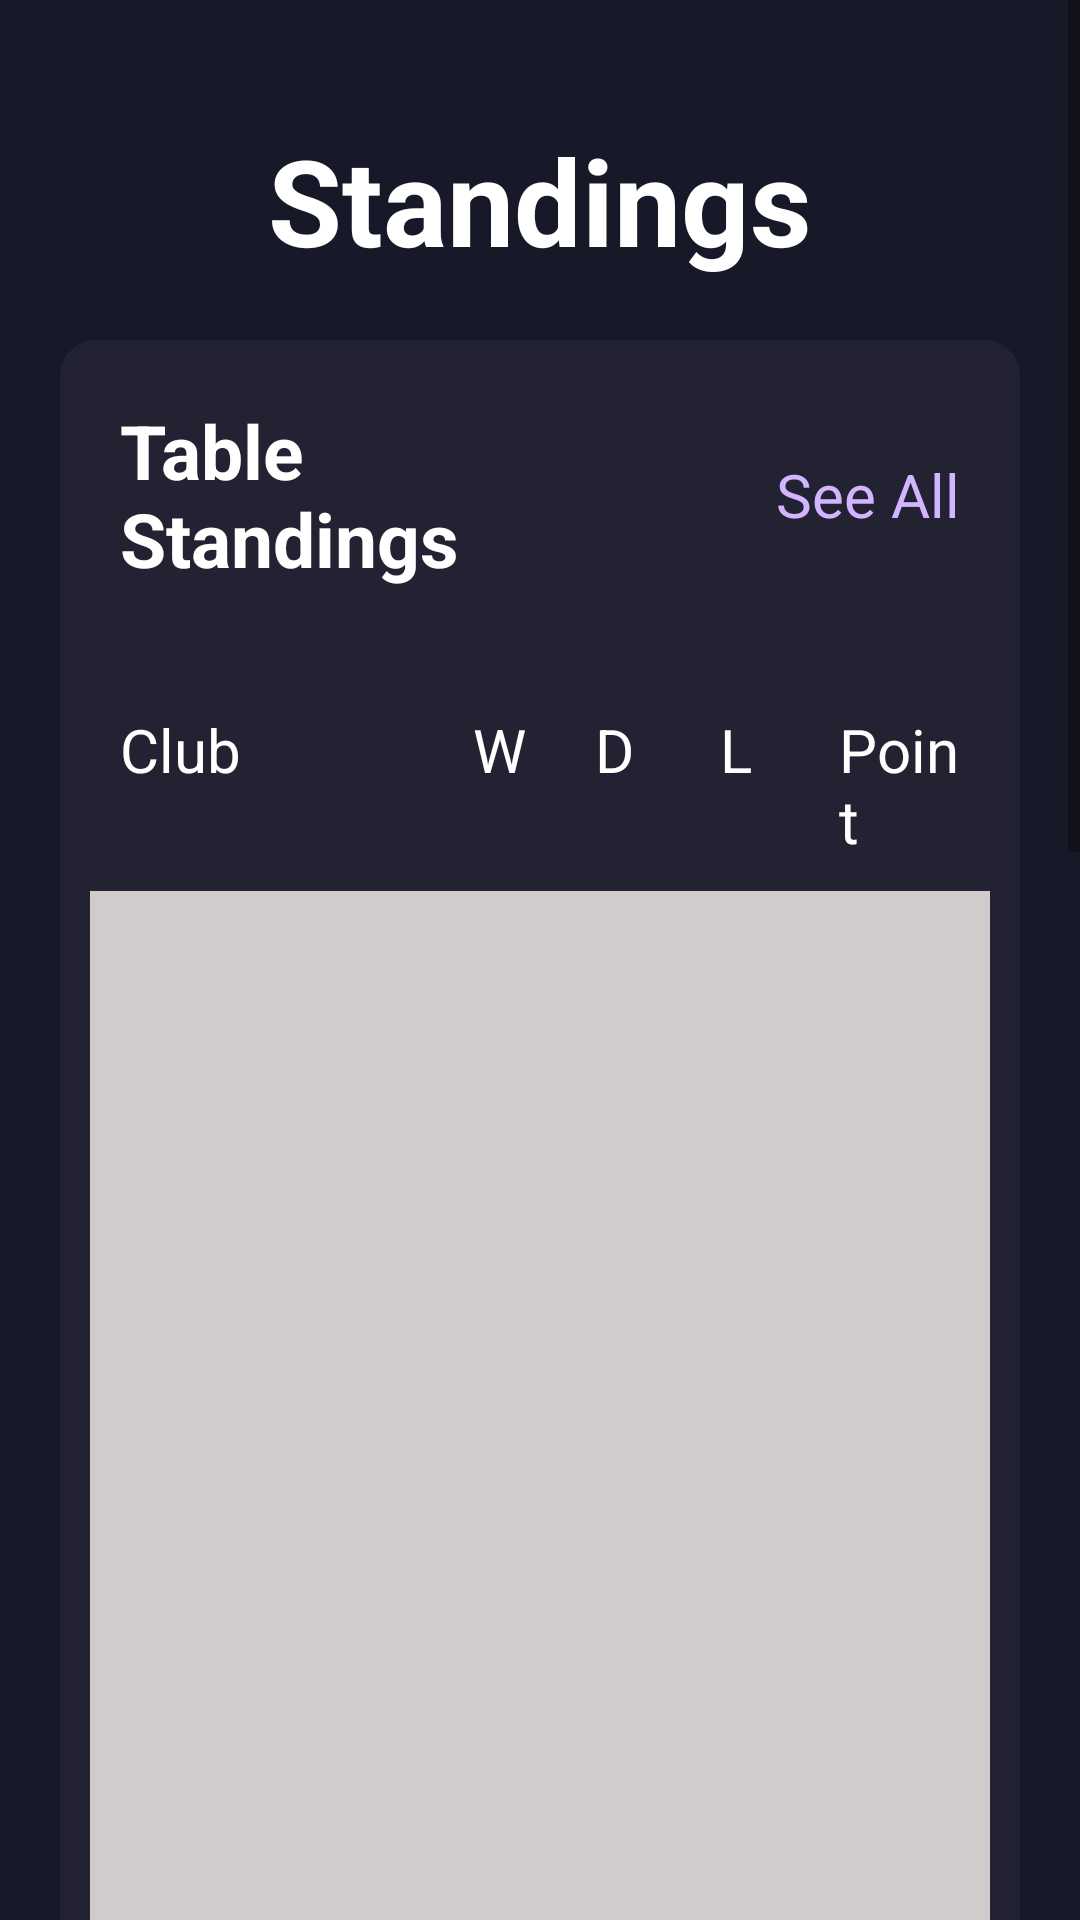

Produce the Android XML layout that renders to this screen, including the resource entries it uses.
<!-- AndroidManifest.xml: application theme Theme.BallZ -->
<!-- res/layout/fragment_standings.xml -->
<?xml version="1.0" encoding="utf-8"?>
<FrameLayout xmlns:android="http://schemas.android.com/apk/res/android"
    xmlns:tools="http://schemas.android.com/tools"
    android:layout_width="match_parent"
    android:layout_height="match_parent"
    tools:context=".View.FragmentStandings"
    android:background="#181928"
    android:id="@+id/fragStangding"
    >


    
    <ScrollView
        android:layout_width="match_parent"
        android:layout_height="match_parent">
        <LinearLayout
            android:layout_margin="20dp"
            android:layout_width="match_parent"
            android:layout_height="match_parent"
            android:orientation="vertical">
            <TextView
                android:layout_width="wrap_content"
                android:layout_height="wrap_content"
                android:layout_gravity="center"
                android:text="Standings"
                android:textColor="@color/white"
                android:textSize="40dp"
                android:textStyle="bold"
                android:padding="20dp"
                />
            <LinearLayout
                android:layout_width="match_parent"
                android:layout_height="585dp"
                android:orientation="vertical"
                android:background="@drawable/radius_tablestandings">

                <LinearLayout
                    android:layout_width="match_parent"
                    android:layout_height="wrap_content"
                    android:layout_margin="20dp"
                    android:weightSum="2">
                    <TextView
                        android:id="@+id/textView"
                        android:layout_width="0dp"
                        android:layout_height="match_parent"
                        android:layout_weight="1"
                        android:gravity="left|center"
                        android:text="Table Standings"
                        android:textColor="@color/white"
                        android:textSize="25dp"
                        android:textStyle="bold" />

                    <TextView
                        android:id="@+id/tvSeeAllStandingTable"
                        android:layout_width="0dp"
                        android:layout_height="match_parent"
                        android:layout_weight="1"
                        android:gravity="right|center"
                        android:text="See All"
                        android:textColor="#D2B5FF"
                        android:textSize="20dp" />
                </LinearLayout>

                <LinearLayout
                    android:layout_width="match_parent"
                    android:layout_height="wrap_content"
                    android:orientation="horizontal"
                    android:paddingLeft="20dp"
                    android:paddingRight="20dp"
                    android:layout_marginTop="20dp">

                    <TextView
                        android:id="@+id/textView9"
                        android:layout_width="250dp"
                        android:layout_height="wrap_content"
                        android:layout_weight="60"
                        android:text="Club"
                        android:textSize="20dp"
                        android:textColor="@color/white"/>

                    <TextView
                        android:id="@+id/textView8"
                        android:layout_width="62.5dp"
                        android:layout_height="wrap_content"
                        android:layout_weight="10"
                        android:text="W"
                        android:textSize="20dp"
                        android:textColor="@color/white"/>

                    <TextView
                        android:id="@+id/textView7"
                        android:layout_width="63.5dp"
                        android:layout_height="wrap_content"
                        android:layout_weight="10"
                        android:text="D"
                        android:textSize="20dp"
                        android:textColor="@color/white"/>

                    <TextView
                        android:id="@+id/textView6"
                        android:layout_width="61.5dp"
                        android:layout_height="wrap_content"
                        android:layout_weight="10"
                        android:text="L"
                        android:textSize="20dp"

                        android:textColor="@color/white"/>

                    <TextView
                        android:id="@+id/textView5"
                        android:layout_width="62.5dp"
                        android:layout_height="wrap_content"
                        android:layout_weight="10"
                        android:text="Point"

                        android:textSize="20dp"
                        android:textColor="@color/white"/>
                </LinearLayout>

                <ListView
                    android:id="@+id/lvTableStangdings"
                    android:layout_width="wrap_content"
                    android:layout_height="500dp"
                    android:layout_marginStart="10dp"
                    android:layout_marginTop="10dp"
                    android:layout_marginEnd="10dp"
                    android:layout_marginBottom="10dp"
                    android:background="#d2cbcb"
                    />

            </LinearLayout>


            <LinearLayout
                android:layout_marginTop="40dp"
                android:layout_width="match_parent"
                android:layout_height="654dp"
                android:orientation="vertical"
                android:background="@drawable/radius_tablestandings">

                <LinearLayout
                    android:layout_width="match_parent"
                    android:layout_height="wrap_content"
                    android:layout_margin="20dp"
                    android:weightSum="2">
                    <TextView
                        android:id="@+id/tv"
                        android:layout_width="0dp"
                        android:layout_height="match_parent"
                        android:layout_weight="1"
                        android:gravity="left|center"
                        android:text="Goals Scored"
                        android:textColor="@color/white"
                        android:textSize="25dp"
                        android:textStyle="bold" />

                    <TextView
                        android:id="@+id/tvAllTopScoresPlayer"
                        android:layout_width="0dp"
                        android:layout_height="match_parent"
                        android:layout_weight="1"
                        android:gravity="right|center"
                        android:text="See All"
                        android:textColor="#D2B5FF"
                        android:textSize="20dp" />
                </LinearLayout>


                <LinearLayout
                    android:layout_width="match_parent"
                    android:layout_height="wrap_content"
                    android:layout_marginRight="20dp"
                    android:layout_marginLeft="20dp"
                    android:orientation="horizontal">

                    <TextView
                        android:id="@+id/textView3"
                        android:layout_width="wrap_content"
                        android:layout_height="wrap_content"
                        android:layout_weight="0.7"
                        android:textSize="20dp"
                        android:textColor="@color/white"
                        android:text="Player Name" />

                    <TextView
                        android:id="@+id/textView10"
                        android:layout_width="wrap_content"
                        android:layout_height="wrap_content"
                        android:layout_weight="0.015"
                        android:textSize="20dp"
                        android:textColor="@color/white"
                        android:gravity="center"
                        android:text="Goals"
                        />
                </LinearLayout>

                <ListView
                    android:id="@+id/lvTopScorers"
                    android:layout_width="wrap_content"
                    android:layout_height="560dp"
                    android:layout_marginStart="10dp"
                    android:layout_marginTop="10dp"
                    android:layout_marginEnd="10dp"
                    android:layout_marginBottom="10dp"
                    android:background="#d2cbcb"
                    />
            </LinearLayout>
            <Space
                android:layout_width="match_parent"
                android:layout_height="50dp"/>
        </LinearLayout>
    </ScrollView>

</FrameLayout>
<!-- resources referenced by this layout -->
<resources>
  <color name="white">#FFFFFFFF</color>
  <!-- drawable radius_tablestandings (drawable) -->
  <shape xmlns:android="http://schemas.android.com/apk/res/android"
      android:shape="rectangle">
      <corners android:radius="12dp" /> 
      <solid android:color="#222232" /> 
  </shape>
  <style name="Theme.BallZ" parent="Theme.MaterialComponents.DayNight.NoActionBar">
          
          <item name="colorPrimary">@color/purple_500</item>
          <item name="colorPrimaryVariant">@color/purple_700</item>
          <item name="colorOnPrimary">@color/white</item>
          
          <item name="colorSecondary">@color/teal_200</item>
          <item name="colorSecondaryVariant">@color/teal_700</item>
          <item name="colorOnSecondary">@color/black</item>
          
          <item name="android:statusBarColor">?attr/colorPrimaryVariant</item>
          
      </style>
  <color name="purple_500">#FF6200EE</color>
  <color name="purple_700">#FF3700B3</color>
  <color name="teal_200">#FF03DAC5</color>
  <color name="teal_700">#FF018786</color>
  <color name="black">#FF000000</color>
</resources>
